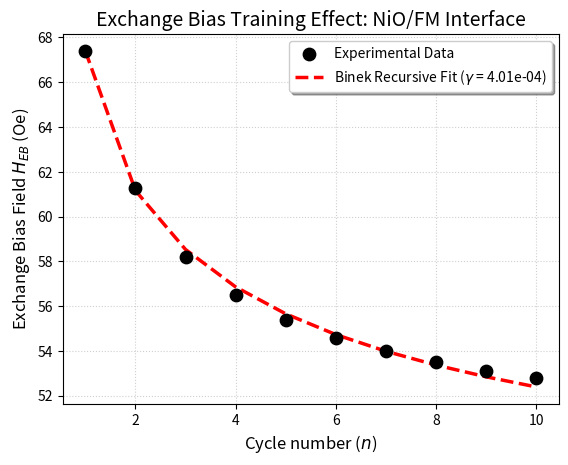

Here is the Python script that generated this plot:
import numpy as np
import matplotlib.pyplot as plt

# 1. Experimental Data (Extracted from the image)
n_data = np.array([1, 2, 3, 4, 5, 6, 7, 8, 9, 10])
heb_data = np.array([67.4, 61.3, 58.2, 56.5, 55.4, 54.6, 54.0, 53.5, 53.1, 52.8])

# 2. Parameters from Fit
gamma = 4.01e-04
h_inf = 42.44

# 3. Generate Recursive Fit Curve
# The Binek model: H_eb(n+1) = H_eb(n) - gamma * (H_eb(n) - H_inf)^3
fit_n = np.arange(1, 11)
fit_heb = [heb_data[0]]  # Start the recursion at the first data point

for i in range(len(fit_n) - 1):
    h_next = fit_heb[-1] - gamma * (fit_heb[-1] - h_inf)**3
    fit_heb.append(h_next)

# 4. Plotting
plt.scatter(n_data, heb_data, color='black', s=80, label='Experimental Data', zorder=5)
plt.plot(fit_n, fit_heb, color='red', linestyle='--', linewidth=2.5,
         label=f'Binek Recursive Fit ($\\gamma$ = {gamma:.2e})')

# Formatting labels and grid
plt.xlabel('Cycle number ($n$)', fontsize=12)
plt.ylabel('Exchange Bias Field $H_{EB}$ (Oe)', fontsize=12)
plt.title('Exchange Bias Training Effect: NiO/FM Interface', fontsize=14)
plt.legend(frameon=True, shadow=True)
plt.grid(True, linestyle=':', alpha=0.6)

# Save the figure
plt.show()
